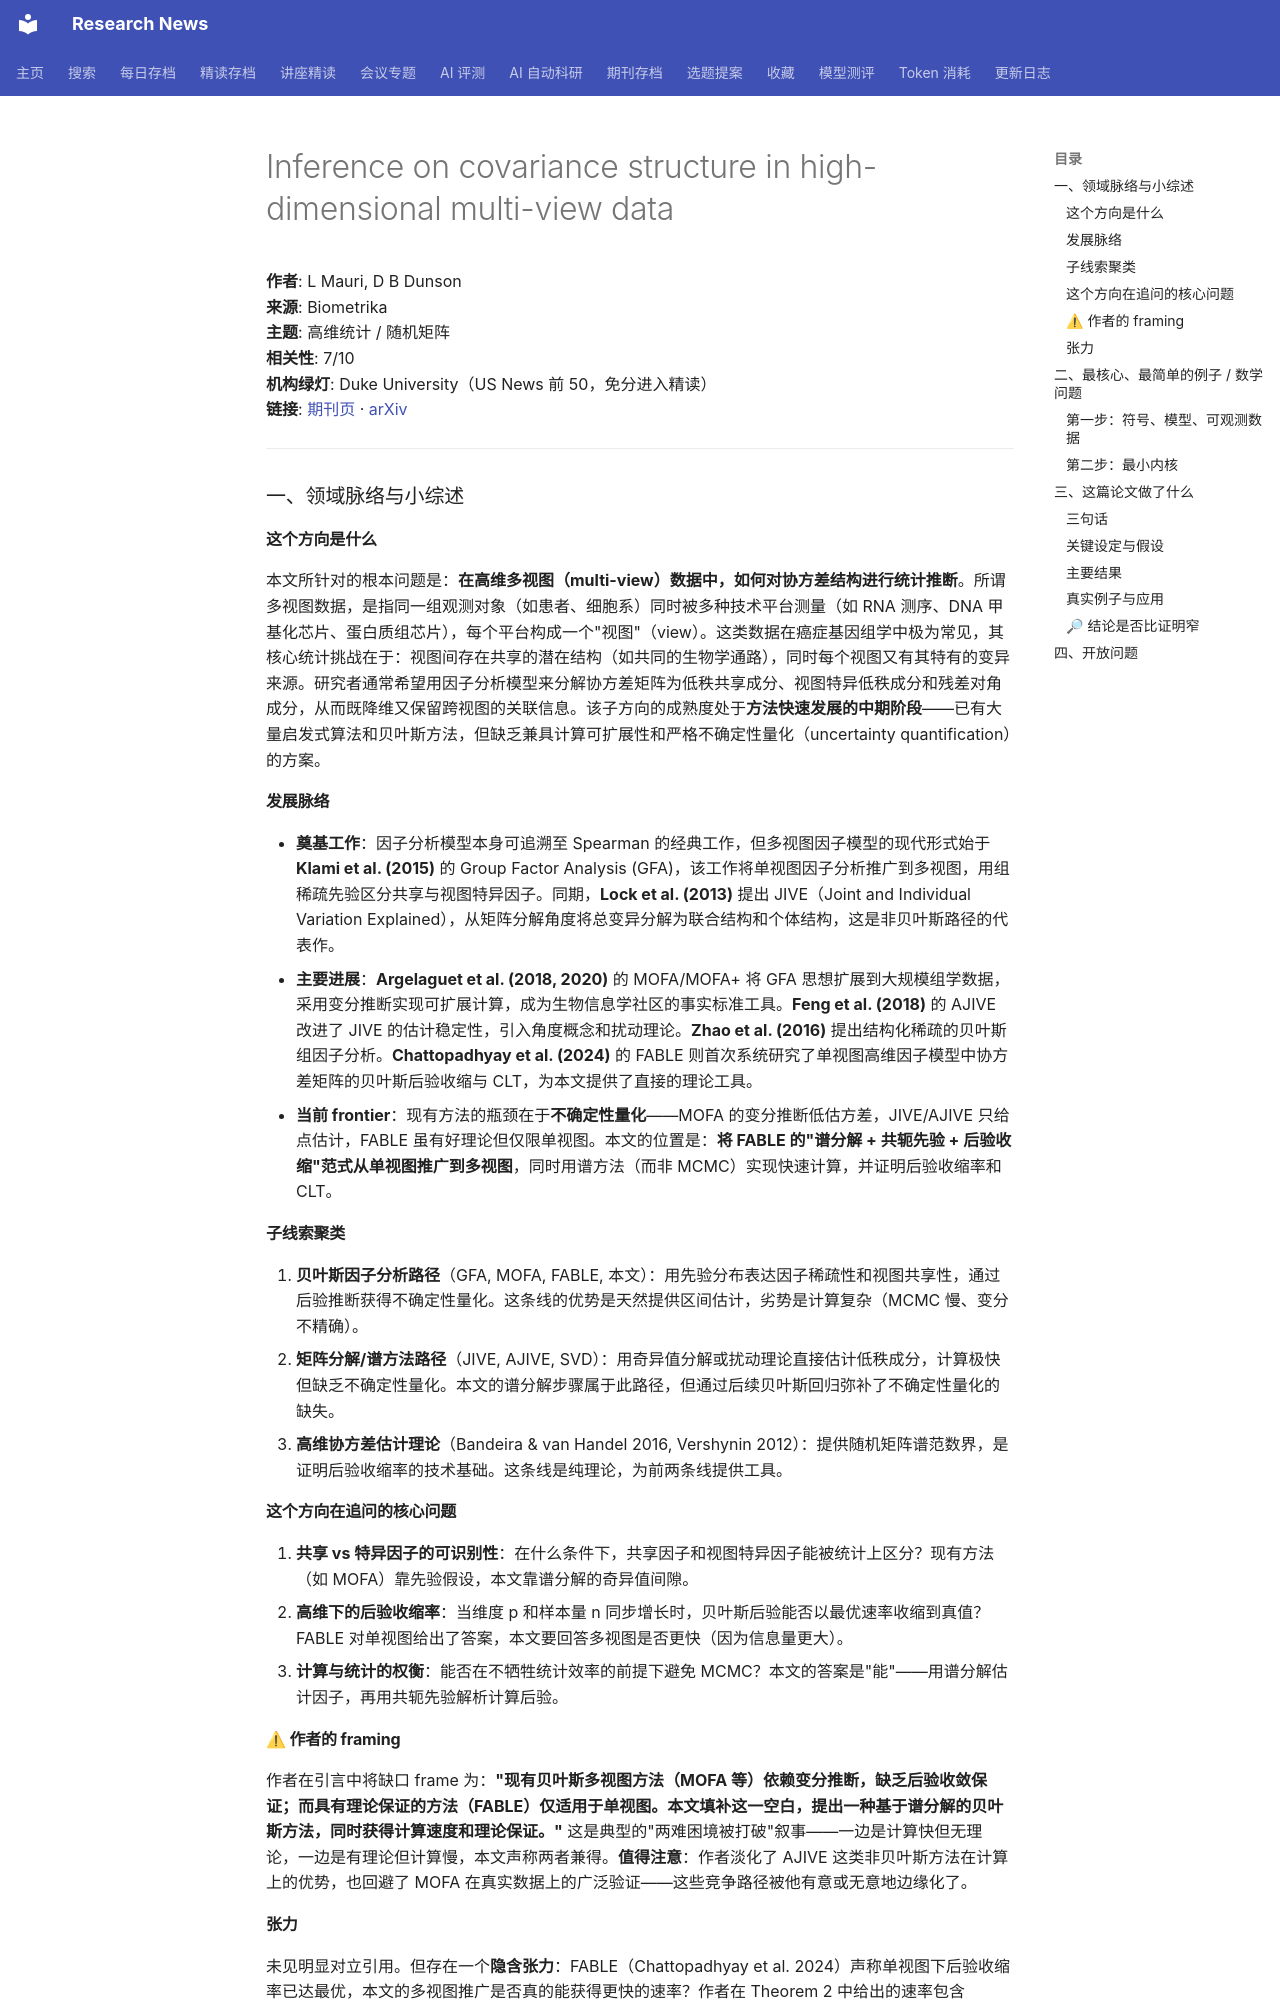

repository: cxy0714/research-news · page: deep_reads/2026-10-10-10.1093_biomet_asag038/index.html · generator: mkdocs

# Inference on covariance structure in high-dimensional multi-view data

**作者**: L Mauri, D B Dunson  
**来源**: Biometrika  
**主题**: 高维统计 / 随机矩阵  
**相关性**: 7/10  
**机构绿灯**: Duke University（US News 前 50，免分进入精读）  
**链接**: [期刊页](https://doi.org/10.1093/biomet/asag038) · [arXiv](https://arxiv.org/abs/2509.02772)

---

### 一、领域脉络与小综述

#### 这个方向是什么

本文所针对的根本问题是：**在高维多视图（multi-view）数据中，如何对协方差结构进行统计推断**。所谓多视图数据，是指同一组观测对象（如患者、细胞系）同时被多种技术平台测量（如 RNA 测序、DNA 甲基化芯片、蛋白质组芯片），每个平台构成一个"视图"（view）。这类数据在癌症基因组学中极为常见，其核心统计挑战在于：视图间存在共享的潜在结构（如共同的生物学通路），同时每个视图又有其特有的变异来源。研究者通常希望用因子分析模型来分解协方差矩阵为低秩共享成分、视图特异低秩成分和残差对角成分，从而既降维又保留跨视图的关联信息。该子方向的成熟度处于**方法快速发展的中期阶段**——已有大量启发式算法和贝叶斯方法，但缺乏兼具计算可扩展性和严格不确定性量化（uncertainty quantification）的方案。

#### 发展脉络

- **奠基工作**：因子分析模型本身可追溯至 Spearman 的经典工作，但多视图因子模型的现代形式始于 **Klami et al. (2015)** 的 Group Factor Analysis (GFA)，该工作将单视图因子分析推广到多视图，用组稀疏先验区分共享与视图特异因子。同期，**Lock et al. (2013)** 提出 JIVE（Joint and Individual Variation Explained），从矩阵分解角度将总变异分解为联合结构和个体结构，这是非贝叶斯路径的代表作。
- **主要进展**：**Argelaguet et al. (2018, 2020)** 的 MOFA/MOFA+ 将 GFA 思想扩展到大规模组学数据，采用变分推断实现可扩展计算，成为生物信息学社区的事实标准工具。**Feng et al. (2018)** 的 AJIVE 改进了 JIVE 的估计稳定性，引入角度概念和扰动理论。**Zhao et al. (2016)** 提出结构化稀疏的贝叶斯组因子分析。**Chattopadhyay et al. (2024)** 的 FABLE 则首次系统研究了单视图高维因子模型中协方差矩阵的贝叶斯后验收缩与 CLT，为本文提供了直接的理论工具。
- **当前 frontier**：现有方法的瓶颈在于**不确定性量化**——MOFA 的变分推断低估方差，JIVE/AJIVE 只给点估计，FABLE 虽有好理论但仅限单视图。本文的位置是：**将 FABLE 的"谱分解 + 共轭先验 + 后验收缩"范式从单视图推广到多视图**，同时用谱方法（而非 MCMC）实现快速计算，并证明后验收缩率和 CLT。

#### 子线索聚类

1. **贝叶斯因子分析路径**（GFA, MOFA, FABLE, 本文）：用先验分布表达因子稀疏性和视图共享性，通过后验推断获得不确定性量化。这条线的优势是天然提供区间估计，劣势是计算复杂（MCMC 慢、变分不精确）。
2. **矩阵分解/谱方法路径**（JIVE, AJIVE, SVD）：用奇异值分解或扰动理论直接估计低秩成分，计算极快但缺乏不确定性量化。本文的谱分解步骤属于此路径，但通过后续贝叶斯回归弥补了不确定性量化的缺失。
3. **高维协方差估计理论**（Bandeira & van Handel 2016, Vershynin 2012）：提供随机矩阵谱范数界，是证明后验收缩率的技术基础。这条线是纯理论，为前两条线提供工具。

#### 这个方向在追问的核心问题

1. **共享 vs 特异因子的可识别性**：在什么条件下，共享因子和视图特异因子能被统计上区分？现有方法（如 MOFA）靠先验假设，本文靠谱分解的奇异值间隙。
2. **高维下的后验收缩率**：当维度 p 和样本量 n 同步增长时，贝叶斯后验能否以最优速率收缩到真值？FABLE 对单视图给出了答案，本文要回答多视图是否更快（因为信息量更大）。
3. **计算与统计的权衡**：能否在不牺牲统计效率的前提下避免 MCMC？本文的答案是"能"——用谱分解估计因子，再用共轭先验解析计算后验。

#### ⚠ 作者的 framing

作者在引言中将缺口 frame 为：**"现有贝叶斯多视图方法（MOFA 等）依赖变分推断，缺乏后验收敛保证；而具有理论保证的方法（FABLE）仅适用于单视图。本文填补这一空白，提出一种基于谱分解的贝叶斯方法，同时获得计算速度和理论保证。"** 这是典型的"两难困境被打破"叙事——一边是计算快但无理论，一边是有理论但计算慢，本文声称两者兼得。**值得注意**：作者淡化了 AJIVE 这类非贝叶斯方法在计算上的优势，也回避了 MOFA 在真实数据上的广泛验证——这些竞争路径被他有意或无意地边缘化了。

#### 张力

未见明显对立引用。但存在一个**隐含张力**：FABLE（Chattopadhyay et al. 2024）声称单视图下后验收缩率已达最优，本文的多视图推广是否真的能获得更快的速率？作者在 Theorem 2 中给出的速率包含 1/p_min 项，这暗示多视图的收益主要来自 p 的累积而非 n 的共享——这一点作者没有明确讨论，值得读者自行推敲。

---

### 二、最核心、最简单的例子 / 数学问题
